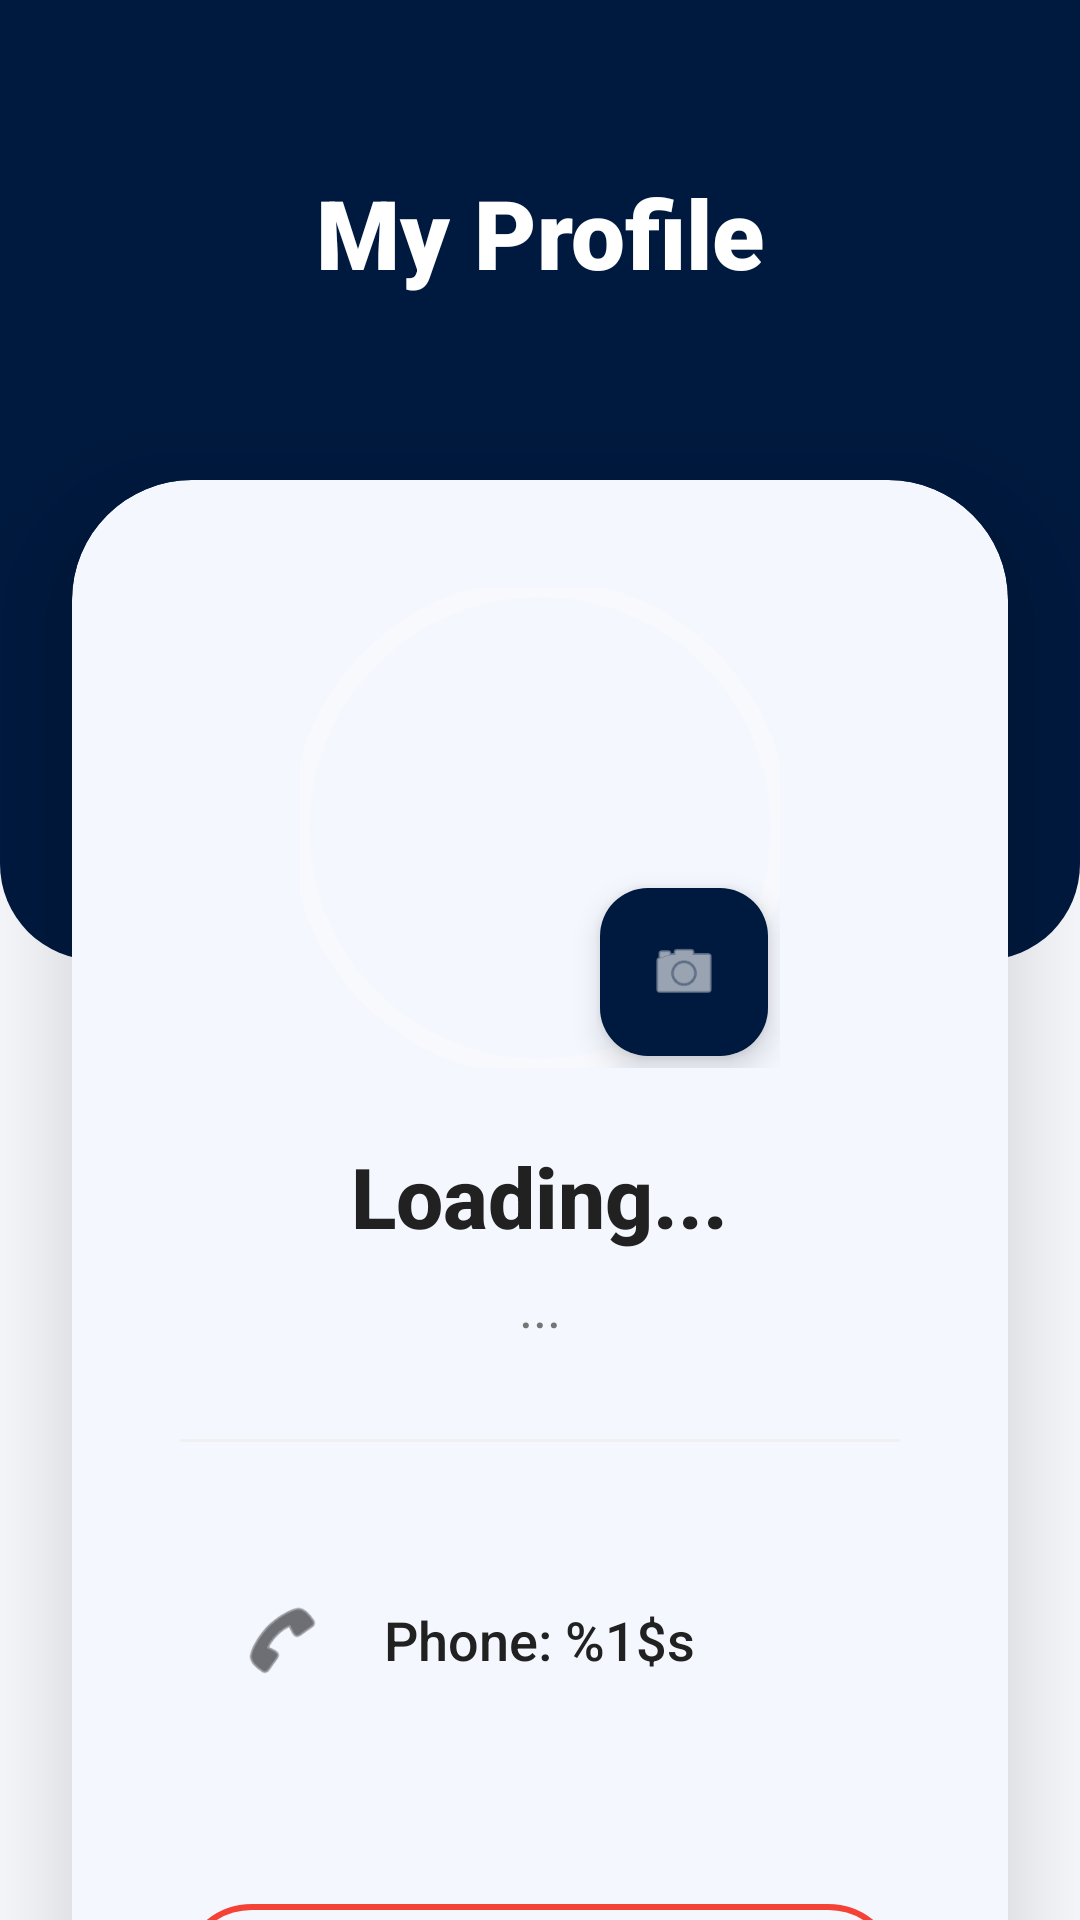

Android layout source for this screen:
<!-- AndroidManifest.xml: application theme Theme.MealWay -->
<!-- res/layout/fragment_profile.xml -->
<?xml version="1.0" encoding="utf-8"?>
<androidx.core.widget.NestedScrollView xmlns:android="http://schemas.android.com/apk/res/android"
    xmlns:app="http://schemas.android.com/apk/res-auto"
    xmlns:tools="http://schemas.android.com/tools"
    android:layout_width="match_parent"
    android:layout_height="match_parent"
    android:background="@color/background_light"
    android:fillViewport="true">

    <androidx.constraintlayout.widget.ConstraintLayout
        android:layout_width="match_parent"
        android:layout_height="wrap_content">

        <View
            android:id="@+id/header_bg"
            android:layout_width="match_parent"
            android:layout_height="320dp"
            android:background="@drawable/header_background_shape"
            app:layout_constraintTop_toTopOf="parent" />

        <TextView
            android:id="@+id/tv_profile_title"
            android:layout_width="wrap_content"
            android:layout_height="wrap_content"
            android:layout_marginTop="56dp"
            android:text="@string/my_profile"
            android:textColor="@color/white"
            android:textSize="32sp"
            android:fontFamily="sans-serif-black"
            app:layout_constraintEnd_toEndOf="parent"
            app:layout_constraintStart_toStartOf="parent"
            app:layout_constraintTop_toTopOf="parent" />

        <androidx.cardview.widget.CardView
            android:id="@+id/card_profile"
            android:layout_width="match_parent"
            android:layout_height="wrap_content"
            android:layout_marginHorizontal="24dp"
            android:layout_marginTop="160dp"
            app:cardCornerRadius="40dp"
            app:cardElevation="20dp"
            app:cardBackgroundColor="@color/solid_bg_item_profile"
            app:layout_constraintTop_toTopOf="parent">

            <LinearLayout
                android:layout_width="match_parent"
                android:layout_height="wrap_content"
                android:gravity="center"
                android:orientation="vertical"
                android:padding="36dp">

                <FrameLayout
                    android:layout_width="wrap_content"
                    android:layout_height="wrap_content">

                    <com.google.android.material.imageview.ShapeableImageView
                        android:id="@+id/iv_profile_pic"
                        android:layout_width="160dp"
                        android:layout_height="160dp"
                        android:scaleType="centerCrop"
                        android:src="@drawable/user_profile"
                        app:shapeAppearanceOverlay="@style/CircleImageView"
                        app:strokeColor="@color/background_light"
                        app:strokeWidth="6dp" />

                    <com.google.android.material.floatingactionbutton.FloatingActionButton
                        android:id="@+id/btn_change_photo"
                        android:layout_width="wrap_content"
                        android:layout_height="wrap_content"
                        android:layout_gravity="bottom|end"
                        android:layout_margin="4dp"
                        app:fabSize="mini"
                        app:srcCompat="@android:drawable/ic_menu_camera"
                        app:tint="@color/white"
                        app:backgroundTint="@color/MainColor" />
                </FrameLayout>

                <TextView
                    android:id="@+id/tv_user_name"
                    android:layout_width="wrap_content"
                    android:layout_height="wrap_content"
                    android:layout_marginTop="24dp"
                    android:text="@string/loading"
                    android:textColor="@color/black_soft"
                    android:textSize="28sp"
                    android:textStyle="bold"
                    android:fontFamily="sans-serif-medium" />

                <TextView
                    android:id="@+id/tv_user_email"
                    android:layout_width="wrap_content"
                    android:layout_height="wrap_content"
                    android:layout_marginTop="6dp"
                    android:text="..."
                    android:textColor="@color/gray_text"
                    android:textSize="18sp" />

                <View
                    android:layout_width="match_parent"
                    android:layout_height="1dp"
                    android:layout_marginVertical="32dp"
                    android:background="@color/light_gray_divider" />

                <LinearLayout
                    android:layout_width="match_parent"
                    android:layout_height="wrap_content"
                    android:orientation="vertical">

                    <LinearLayout
                        android:layout_width="match_parent"
                        android:layout_height="wrap_content"
                        android:orientation="horizontal"
                        android:background="@drawable/bg_item_profile"
                        android:padding="20dp"
                        android:gravity="center_vertical">

                        <ImageView
                            android:layout_width="28dp"
                            android:layout_height="28dp"
                            android:src="@android:drawable/ic_menu_call"
                            app:tint="@color/dynamic_icon_tint" />

                        <TextView
                            android:id="@+id/tv_user_phone"
                            android:layout_width="wrap_content"
                            android:layout_height="wrap_content"
                            android:layout_marginStart="20dp"
                            android:text="@string/phone_label_with_placeholder"
                            android:textColor="@color/black_soft"
                            android:textSize="18sp"
                            android:fontFamily="sans-serif-medium" />
                    </LinearLayout>

                </LinearLayout>

                <com.google.android.material.button.MaterialButton
                    android:id="@+id/btn_logout"
                    android:layout_width="match_parent"
                    android:layout_height="64dp"
                    android:layout_marginTop="48dp"
                    android:text="@string/logout"
                    android:textColor="@color/error_red"
                    android:textSize="18sp"
                    android:textStyle="bold"
                    app:cornerRadius="24dp"
                    app:icon="@drawable/ic_logout"
                    app:iconPadding="12dp"
                    app:iconTint="@color/error_red"
                    app:strokeColor="@color/error_red"
                    app:strokeWidth="2dp"
                    style="@style/Widget.MaterialComponents.Button.OutlinedButton" />

            </LinearLayout>
        </androidx.cardview.widget.CardView>

        <ProgressBar
            android:id="@+id/progress_bar"
            android:layout_width="wrap_content"
            android:layout_height="wrap_content"
            android:visibility="gone"
            app:layout_constraintTop_toBottomOf="@id/card_profile"
            app:layout_constraintBottom_toBottomOf="parent"
            app:layout_constraintStart_toStartOf="parent"
            app:layout_constraintEnd_toEndOf="parent"
            android:layout_marginVertical="32dp" />

    </androidx.constraintlayout.widget.ConstraintLayout>
</androidx.core.widget.NestedScrollView>
<!-- resources referenced by this layout -->
<resources>
  <color name="MainColor">#00193E</color>
  <color name="background_light">#F8F9FD</color>
  <color name="black_soft">#212121</color>
  <color name="dynamic_icon_tint">#121417</color>
  <color name="error_red">#F44336</color>
  <color name="gray_text">#757575</color>
  <color name="light_gray_divider">#F0F0F0</color>
  <color name="solid_bg_item_profile">#F5F7FF</color>
  <color name="white">#FFFFFFFF</color>
  <!-- drawable bg_item_profile (drawable) -->
  <?xml version="1.0" encoding="utf-8"?>
  <shape xmlns:android="http://schemas.android.com/apk/res/android">
      <solid android:color="@color/solid_bg_item_profile" />
      <corners android:radius="16dp" />
  </shape>
  <!-- drawable header_background_shape (drawable) -->
  <?xml version="1.0" encoding="utf-8"?>
  <shape xmlns:android="http://schemas.android.com/apk/res/android"
      android:shape="rectangle">
      <solid android:color="@color/MainColor"/>
      <corners
          android:bottomLeftRadius="32dp"
          android:bottomRightRadius="32dp"/>
  </shape>
  <!-- drawable ic_logout (drawable) -->
  <vector xmlns:android="http://schemas.android.com/apk/res/android"
      android:width="24dp"
      android:height="24dp"
      android:viewportWidth="24"
      android:viewportHeight="24">
      <path
          android:fillColor="@android:color/white"
          android:pathData="M17,7L15.59,8.41L18.17,11H8V13H18.17L15.59,15.58L17,17L22,12L17,7M4,5H12V3H4C2.9,3 2,3.9 2,5V19C2,20.1 2.9,21 4,21H12V19H4V5Z" />
  </vector>
  <string name="loading">Loading...</string>
  <string name="logout">Logout</string>
  <string name="my_profile">My Profile</string>
  <string name="phone_label_with_placeholder">Phone: %1$s</string>
  <style name="CircleImageView" parent="">
          <item name="cornerSize">50%</item>
      </style>
  <style name="Theme.MealWay" parent="Theme.Material3.DayNight.NoActionBar">
          <item name="android:windowDrawsSystemBarBackgrounds">true</item>
          <item name="android:statusBarColor">@color/MainColor</item>
          <item name="android:windowLightStatusBar">false</item>
          <item name="android:alertDialogTheme">@style/CustomAlertDialogTheme</item>
          <item name="bottomSheetDialogTheme">@style/CustomBottomSheetDialog</item>
      </style>
  <style name="CustomAlertDialogTheme" parent="Theme.Material3.DayNight.Dialog.Alert">
          <item name="android:windowBackground">@color/background_data_picker</item>
          <item name="android:colorBackground">@color/background_data_picker</item>
          <item name="colorSurface">@color/background_data_picker</item>
          <item name="android:textColorPrimary">@color/text_data_picker</item>
          <item name="colorOnSurface">@color/text_data_picker</item>
      </style>
  <color name="background_data_picker">#FFFFFF</color>
  <color name="text_data_picker">#000000</color>
  <style name="CustomBottomSheetStyle" parent="Widget.Material3.BottomSheet">
          <item name="shapeAppearance">@style/CustomBottomSheetShape</item>
          <item name="backgroundTint">?attr/colorSurface</item>
      </style>
  <style name="CustomBottomSheetShape" parent="">
          <item name="cornerSizeTopLeft">24dp</item>
          <item name="cornerSizeTopRight">24dp</item>
          <item name="cornerSizeBottomLeft">0dp</item>
          <item name="cornerSizeBottomRight">0dp</item>
      </style>
</resources>
